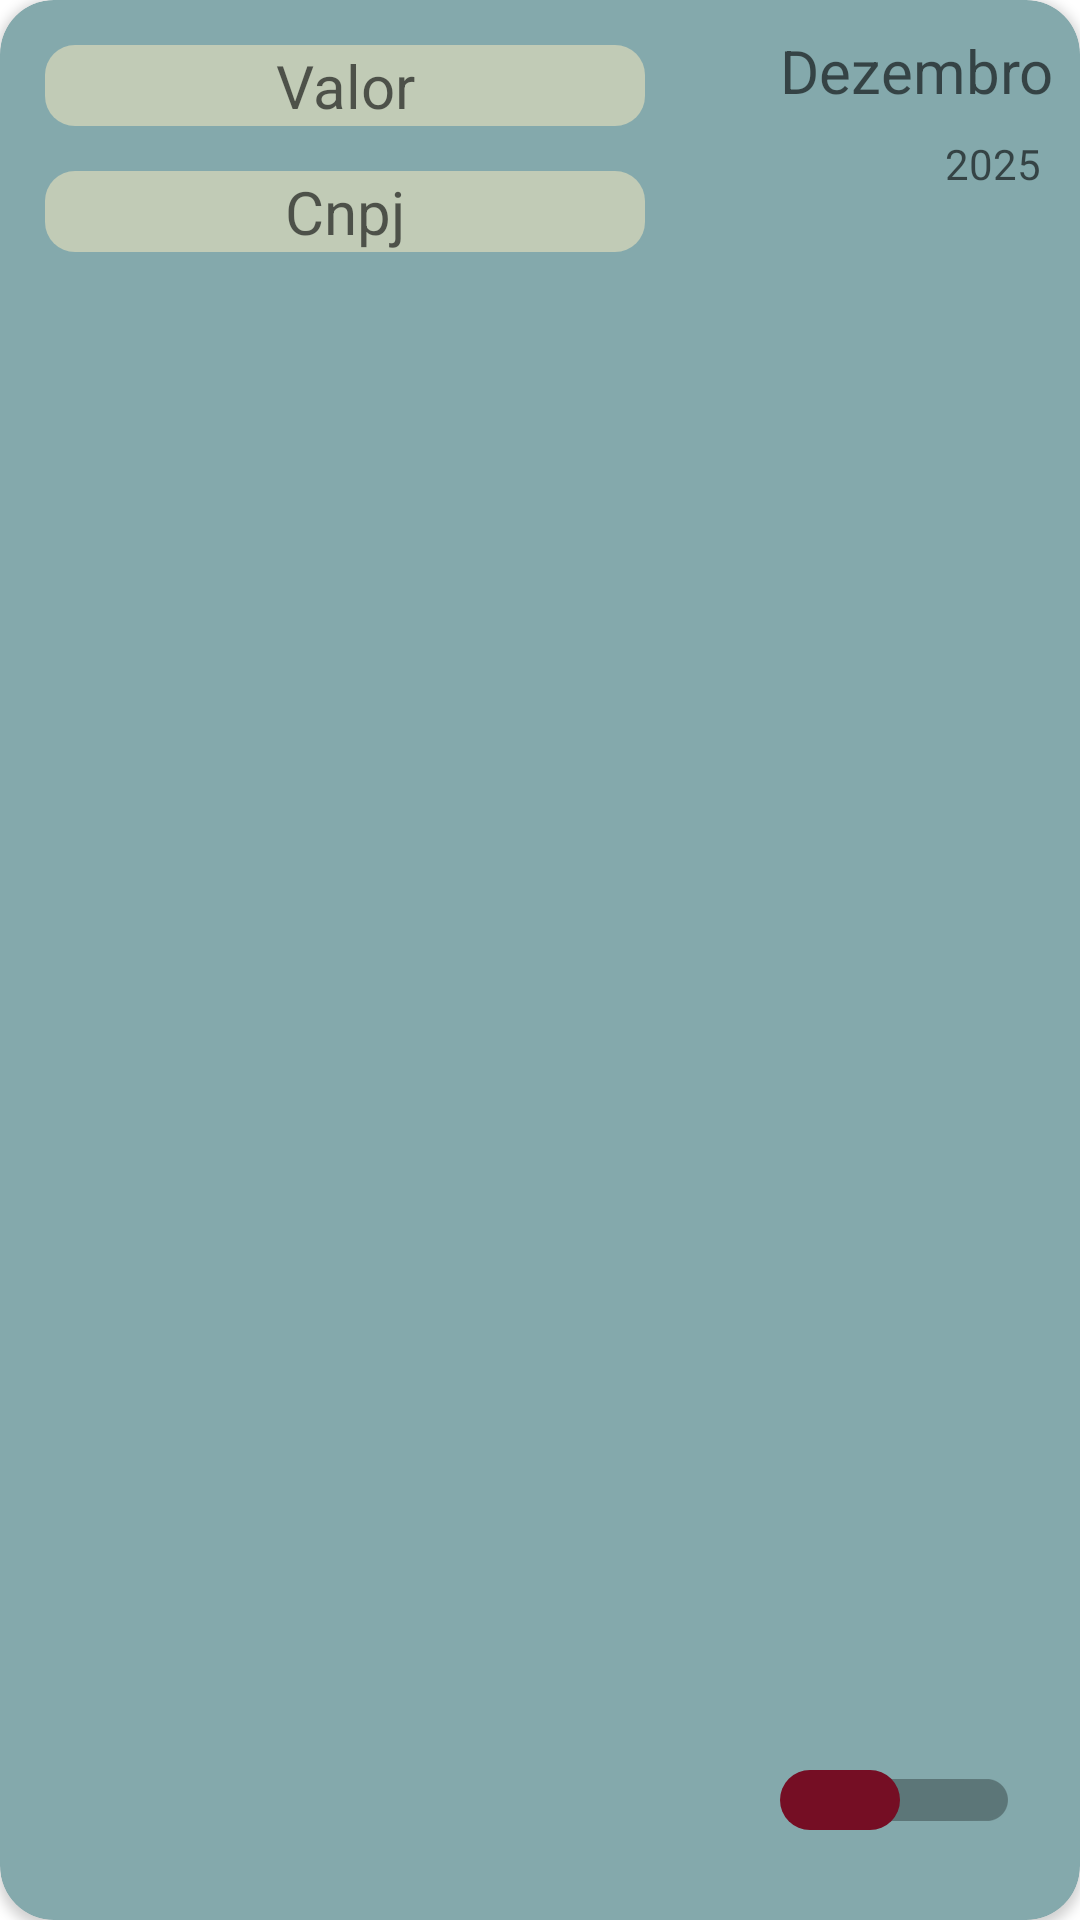

Write the Android layout XML for this screen, with the resource values it uses.
<!-- AndroidManifest.xml: application theme Theme.GHandApp -->
<!-- res/layout/agendapagamento_list_item.xml -->
<?xml version="1.0" encoding="utf-8"?>
<layout xmlns:tools="http://schemas.android.com/tools"
    xmlns:android="http://schemas.android.com/apk/res/android"
    xmlns:app="http://schemas.android.com/apk/res-auto">
    <androidx.cardview.widget.CardView
        android:id="@+id/cd_agenda_pagamento"
        android:layout_width="match_parent"
        android:layout_height="140dp"
        app:cardBackgroundColor="@color/Weak_green"
        android:layout_margin="10dp"
        app:cardCornerRadius="18dp"
        app:layout_constraintStart_toStartOf="parent"
        app:layout_constraintTop_toTopOf="parent">

        <androidx.constraintlayout.widget.ConstraintLayout
            android:layout_width="match_parent"
            android:layout_height="match_parent">

            <EditText
                android:id="@+id/valueToPay"
                android:layout_width="200dp"
                android:layout_height="wrap_content"
                android:layout_margin="15dp"
                android:background="@drawable/tv_cornes"
                android:hint="Valor"
                android:textAlignment="center"
                android:textSize="20sp"
                app:layout_constraintHorizontal_bias="0.5"
                app:layout_constraintTop_toTopOf="parent"
                app:layout_constraintStart_toStartOf="parent"
                tools:ignore="MissingConstraints" />

            <EditText
                android:id="@+id/cnpjCdAgenda"
                android:layout_width="200dp"
                android:layout_height="wrap_content"
                android:layout_margin="15dp"
                android:textAlignment="center"
                android:hint="Cnpj"
                android:textSize="20sp"
                android:background="@drawable/tv_cornes"
                app:layout_constraintTop_toBottomOf="@+id/valueToPay"
                app:layout_constraintHorizontal_bias="0.5"
                app:layout_constraintStart_toStartOf="parent"/>



            <TextView
                android:id="@+id/dateYear"
                android:layout_width="40dp"
                android:layout_height="20dp"
                android:layout_margin="5dp"
                android:hint="2025"
                app:layout_constraintTop_toBottomOf="@id/dateMonth"
                app:layout_constraintEnd_toEndOf="parent"
                />

            <TextView
                android:id="@+id/dateMonth"
                android:layout_width="100dp"
                android:layout_height="30dp"
                android:layout_marginTop="10dp"
                android:textSize="20sp"
                android:hint="Dezembro"
                app:layout_constraintEnd_toEndOf="parent"
                app:layout_constraintTop_toTopOf="parent"
                />


            <androidx.appcompat.widget.SwitchCompat
                android:id="@+id/switchStatus"
                android:layout_width="80dp"
                android:layout_height="40dp"
                app:layout_constraintEnd_toEndOf="parent"
                app:layout_constraintBottom_toBottomOf="parent"
                android:layout_margin="20dp"
                android:visibility="visible"
                android:checked="false"
                android:textOff="Recebido"
                android:textOn="Nao_Recebido"
                android:textColor="@color/white"
                android:thumb="@drawable/thumb_selector"
                android:track="@drawable/track_selector"
                android:gravity="center" />


            <Button
                android:id="@+id/btn_save"
                android:layout_width="wrap_content"
                android:layout_height="wrap_content"
                app:layout_constraintEnd_toEndOf="parent"
                app:layout_constraintBottom_toBottomOf="parent"
                android:layout_margin="10dp"
                android:text="Salvar"
                android:textStyle="italic"
                android:visibility="gone"
                />

            <Button
                android:id="@+id/btn_cancel"
                android:layout_width="wrap_content"
                android:layout_height="wrap_content"
                app:layout_constraintStart_toStartOf="parent"
                app:layout_constraintBottom_toBottomOf="parent"
                android:layout_margin="10dp"
                android:text="Cancelar"
                android:textStyle="italic"
                android:visibility="gone"
                />

        </androidx.constraintlayout.widget.ConstraintLayout>
    </androidx.cardview.widget.CardView>

</layout>
<!-- resources referenced by this layout -->
<resources>
  <color name="Weak_green">#84A9AC</color>
  <color name="white">#FFFFFFFF</color>
  <!-- drawable thumb_selector (drawable) -->
  <?xml version="1.0" encoding="utf-8"?>
  <selector xmlns:android="http://schemas.android.com/apk/res/android">
      <item android:state_checked="true">
          <shape>
              <solid android:color="@color/green"/>
              <size android:width="40dp" android:height="20dp"/>
              <corners android:radius="25dp"/>
          </shape>
      </item>
      <item android:state_checked="false">
          <shape>
              <solid android:color="@color/red"/>
              <size android:width="40dp" android:height="20dp"/>
              <corners android:radius="25dp"/>
          </shape>
      </item>
  </selector>
  <!-- drawable track_selector (drawable) -->
  <selector xmlns:android="http://schemas.android.com/apk/res/android">
      <item android:drawable="@color/red" android:state_checked="true" />
      <item android:drawable="@color/green" android:state_checked="false" />
      <size android:width="40dp" android:height="40dp" />
      <corners android:radius="25dp" />
  </selector>
  <!-- drawable tv_cornes (drawable) -->
  <?xml version="1.0" encoding="utf-8"?>
  <shape xmlns:android="http://schemas.android.com/apk/res/android">
      <solid android:color="@color/cardColor_Green"/>
      <corners android:radius="10dp"></corners>
  </shape>
  <style name="Theme.GHandApp" parent="Theme.MaterialComponents.DayNight.NoActionBar">
          
          <item name="colorPrimary">@color/Weak_green</item>
          <item name="colorPrimaryVariant">@color/purple_700</item>
          <item name="colorOnPrimary">@color/white</item>
          
          <item name="colorSecondary">@color/teal_200</item>
          <item name="colorSecondaryVariant">@color/teal_700</item>
          <item name="colorOnSecondary">@color/black</item>
          
          <item name="android:statusBarColor" tools:targetApi="l">?attr/colorPrimaryVariant</item>
          
      </style>
  <color name="green">#5EBF8D</color>
  <color name="red">#750E24</color>
  <color name="cardColor_Green">#C1CBB6</color>
  <color name="purple_700">#FF3700B3</color>
  <color name="teal_200">#FF03DAC5</color>
  <color name="teal_700">#FF018786</color>
  <color name="black">#FF000000</color>
</resources>
